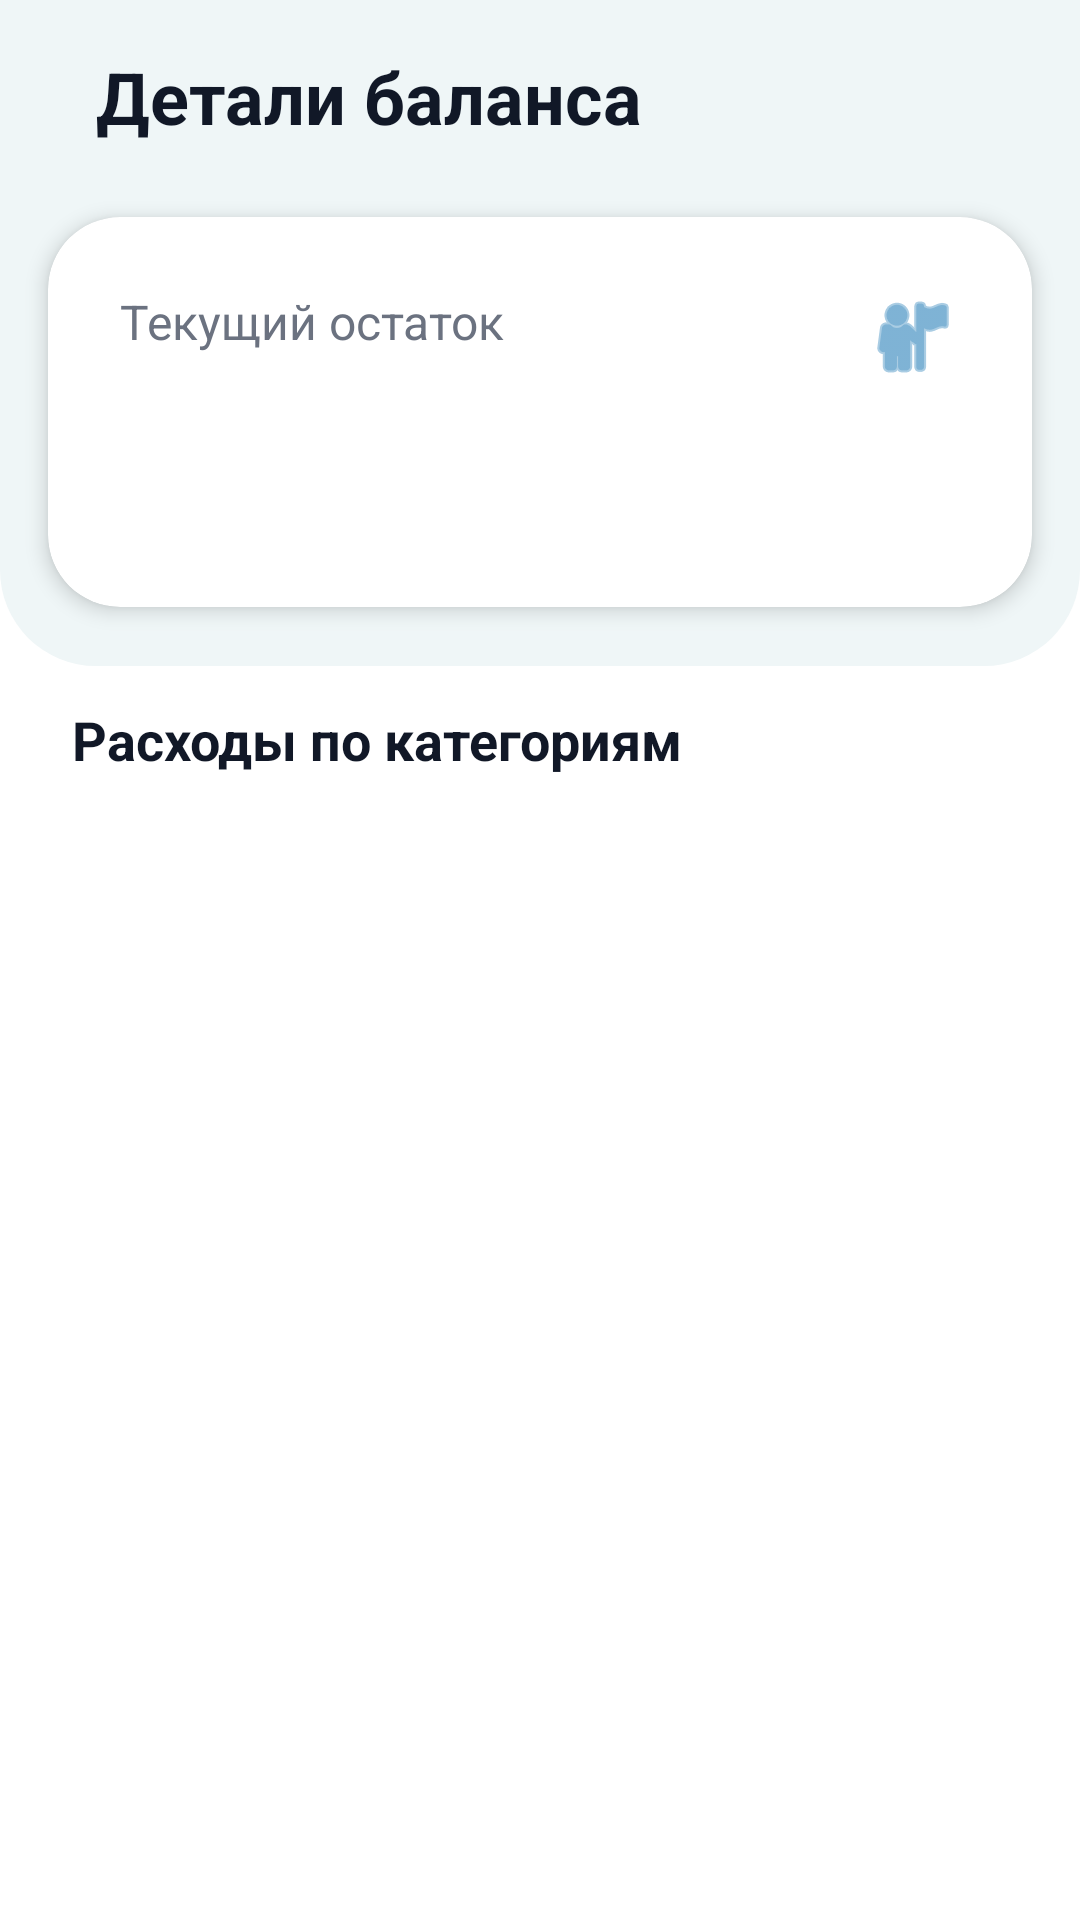

Produce the Android XML layout that renders to this screen, including the resource entries it uses.
<!-- AndroidManifest.xml: application theme Theme.MyFinance -->
<!-- res/layout/details_fragment.xml -->
<?xml version="1.0" encoding="utf-8"?>
<androidx.constraintlayout.widget.ConstraintLayout xmlns:android="http://schemas.android.com/apk/res/android"
    xmlns:app="http://schemas.android.com/apk/res-auto"
    xmlns:tools="http://schemas.android.com/tools"
    android:layout_width="match_parent"
    android:layout_height="match_parent"
    android:background="@android:color/white"
    tools:context=".Fragments.DetailsOstatokFragment">

    <View
        android:id="@+id/topBackgroundDetails"
        android:layout_width="match_parent"
        android:layout_height="0dp"
        android:layout_marginBottom="-20dp"
        android:background="@drawable/bg_top_rounded"
        app:layout_constraintBottom_toBottomOf="@+id/cardViewOstatokDetails"
        app:layout_constraintTop_toTopOf="parent" />

    <LinearLayout
        android:id="@+id/headerLayout"
        android:layout_width="match_parent"
        android:layout_height="wrap_content"
        android:layout_marginTop="16dp"
        android:gravity="center_vertical"
        android:orientation="horizontal"
        android:paddingHorizontal="16dp"
        app:layout_constraintTop_toTopOf="parent">

        <TextView
            android:layout_width="wrap_content"
            android:layout_height="wrap_content"
            android:layout_marginStart="16dp"
            android:text="Детали баланса"
            android:textColor="@color/text_black"
            android:textSize="24sp"
            android:textStyle="bold" />
    </LinearLayout>

    <androidx.cardview.widget.CardView
        android:id="@+id/cardViewOstatokDetails"
        android:layout_width="match_parent"
        android:layout_height="wrap_content"
        android:layout_marginStart="16dp"
        android:layout_marginTop="24dp"
        android:layout_marginEnd="16dp"
        android:transitionName="ostatok_card_transition"
        app:cardBackgroundColor="@android:color/white"
        app:cardCornerRadius="24dp"
        app:cardElevation="4dp"
        app:layout_constraintTop_toBottomOf="@+id/headerLayout">

        <androidx.constraintlayout.widget.ConstraintLayout
            android:layout_width="match_parent"
            android:layout_height="wrap_content"
            android:padding="24dp">

            <TextView
                android:id="@+id/tvLabelBalance"
                android:layout_width="wrap_content"
                android:layout_height="wrap_content"
                android:text="Текущий остаток"
                android:textColor="@color/text_gray"
                android:textSize="16sp"
                app:layout_constraintStart_toStartOf="parent"
                app:layout_constraintTop_toTopOf="parent" />

            <ImageView
                android:layout_width="32dp"
                android:layout_height="32dp"
                android:src="@android:drawable/ic_menu_myplaces"
                app:tint="@color/app_blue"
                app:layout_constraintEnd_toEndOf="parent"
                app:layout_constraintTop_toTopOf="parent" />

            <LinearLayout
                android:layout_width="match_parent"
                android:layout_height="wrap_content"
                android:layout_marginTop="12dp"
                android:orientation="horizontal"
                android:gravity="bottom"
                app:layout_constraintTop_toBottomOf="@+id/tvLabelBalance">

                <TextView
                    android:id="@+id/sumDetails"
                    android:layout_width="wrap_content"
                    android:layout_height="wrap_content"
                    tools:text="1500.0"
                    android:textColor="@color/text_black"
                    android:textSize="36sp"
                    android:textStyle="bold" />

                <TextView
                    android:id="@+id/valutaDetails"
                    android:layout_width="wrap_content"
                    android:layout_height="wrap_content"
                    android:layout_marginStart="8dp"
                    android:layout_marginBottom="6dp"
                    tools:text="USD"
                    android:textColor="@color/text_gray"
                    android:textSize="18sp"
                    android:textStyle="bold" />
            </LinearLayout>

        </androidx.constraintlayout.widget.ConstraintLayout>
    </androidx.cardview.widget.CardView>

    <TextView
        android:id="@+id/tvListHeader"
        android:layout_width="wrap_content"
        android:layout_height="wrap_content"
        android:layout_marginStart="24dp"
        android:layout_marginTop="32dp"
        android:text="Расходы по категориям"
        android:textColor="@color/text_black"
        android:textSize="18sp"
        android:textStyle="bold"
        app:layout_constraintStart_toStartOf="parent"
        app:layout_constraintTop_toBottomOf="@+id/cardViewOstatokDetails" />

    <ListView
        android:id="@+id/categoryListView"
        android:layout_width="0dp"
        android:layout_height="0dp"
        android:layout_marginTop="12dp"
        android:divider="@android:color/transparent"
        android:dividerHeight="8dp"
        android:paddingHorizontal="16dp"
        android:clipToPadding="false"
        android:paddingBottom="24dp"
        android:scrollbarStyle="outsideOverlay"
        app:layout_constraintBottom_toBottomOf="parent"
        app:layout_constraintEnd_toEndOf="parent"
        app:layout_constraintStart_toStartOf="parent"
        app:layout_constraintTop_toBottomOf="@+id/tvListHeader"
        tools:listitem="@android:layout/simple_list_item_2" />

</androidx.constraintlayout.widget.ConstraintLayout>
<!-- resources referenced by this layout -->
<resources>
  <color name="app_blue">#2980b9</color>
  <color name="text_black">#111827</color>
  <color name="text_gray">#6b7280</color>
  <!-- drawable bg_top_rounded (drawable) -->
  <?xml version="1.0" encoding="utf-8"?>
  <shape xmlns:android="http://schemas.android.com/apk/res/android"
      android:shape="rectangle">
      <solid android:color="@color/app_bg_top" />
      <corners
          android:bottomLeftRadius="32dp"
          android:bottomRightRadius="32dp"
          android:topLeftRadius="0dp"
          android:topRightRadius="0dp" />
  </shape>
  <style name="Theme.MyFinance" parent="Theme.MaterialComponents.DayNight.NoActionBar">
          
          <item name="colorPrimary">@color/primary_blue</item>
          <item name="colorPrimaryVariant">@color/primary_blue_variant</item>
          <item name="colorOnPrimary">@color/on_primary_color</item>
  
          
          <item name="colorSecondary">@color/accent_green</item>
          <item name="colorSecondaryVariant">@color/accent_green_variant</item>
          <item name="colorOnSecondary">@color/on_secondary_color</item>
  
          
          <item name="android:statusBarColor">?attr/colorPrimaryVariant</item>
          <item name="android:navigationBarColor">@color/appbar_background_light</item>
  
          
          <item name="android:windowBackground">@color/background_light</item>
          <item name="cardBackgroundColor">@color/card_background_light</item>
          <item name="colorSurface">@color/card_background_light</item>
  
          
          <item name="android:textColorPrimary">@color/text_dark_primary</item>
          <item name="android:textColorSecondary">@color/text_dark_secondary</item>
          <item name="colorOnSurface">@color/text_dark_primary</item>
          <item name="android:textColorLink">@color/primary_blue</item> 
  
          
          <item name="android:colorButtonNormal">@color/button_primary_background</item>
          <item name="buttonTint">@color/button_primary_text</item>
  
          
          <item name="android:divider">@color/divider_light</item>
          <item name="android:listDivider">@color/divider_light</item>
  
      </style>
  <color name="app_bg_top">#eff6f7</color>
  <color name="primary_blue">#1d4ed8</color>
  <color name="primary_blue_variant">#1976D2</color>
  <color name="on_primary_color">#FFFFFF</color>
  <color name="accent_green">#4CAF50</color>
  <color name="accent_green_variant">#388E3C</color>
  <color name="on_secondary_color">#FFFFFF</color>
  <color name="appbar_background_light">#FFFFFF</color>
  <color name="background_light">#F5F5F5</color>
  <color name="card_background_light">#FFFFFF</color>
  <color name="text_dark_primary">#212121</color>
  <color name="text_dark_secondary">#757575</color>
  <color name="button_primary_background">#2196F3</color>
  <color name="button_primary_text">#FFFFFF</color>
  <color name="divider_light">#BDBDBD</color>
</resources>
